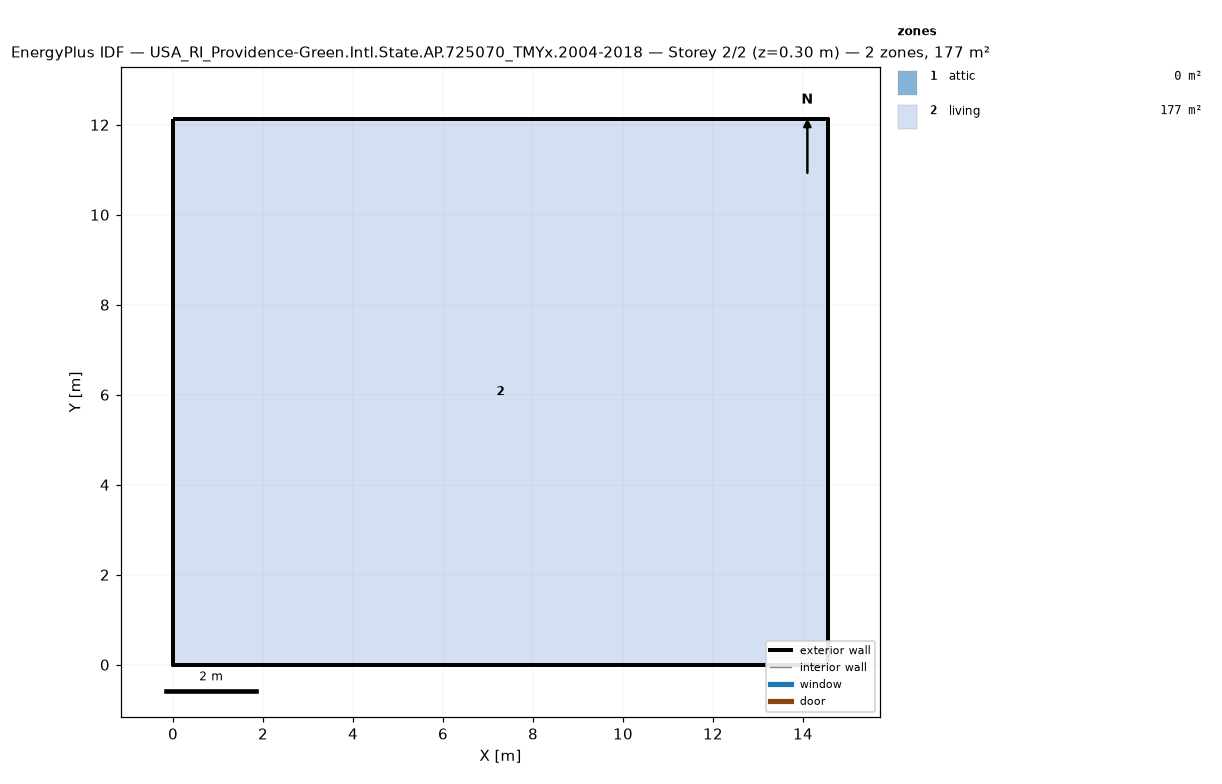
=== STOREY PLAN SPEC (per zone: floor XY polygon, exterior-wall plan segments, windows/doors) ===
zone 1: attic  (0.0 m²)
  exterior wall: (14.55, 0.00) – (14.55, 12.13) – (14.55, 6.06)  [18.2 m]
  exterior wall: (0.00, 12.13) – (0.00, 0.00) – (0.00, 6.06)  [18.2 m]
zone 2: living  (176.5 m²)
  floor: (0.00, 0.00) (0.00, 12.13) (14.55, 12.13) (14.55, 0.00)
  exterior wall: (0.00, 0.00) – (14.55, 0.00)  [14.6 m]
  exterior wall: (14.55, 0.00) – (14.55, 12.13)  [12.1 m]
  exterior wall: (14.55, 12.13) – (0.00, 12.13)  [14.6 m]
  exterior wall: (0.00, 12.13) – (0.00, 0.00)  [12.1 m]

=== DERIVED (storey summary) ===
Building: USA_RI_Providence-Green.Intl.State.AP.725070_TMYx.2004-2018
Storey: 2 of 2  (floor level z = 0.30 m)
Storey gross floor area: 176.5 m²
Zones on this storey: 2
  - attic: floor 0.0 m²; exterior wall 36.4 m (24.5 m²); WWR 0.0%
  - living: floor 176.5 m²; exterior wall 53.4 m (146.4 m²); WWR 0.0%
Zone adjacency: (none detected)